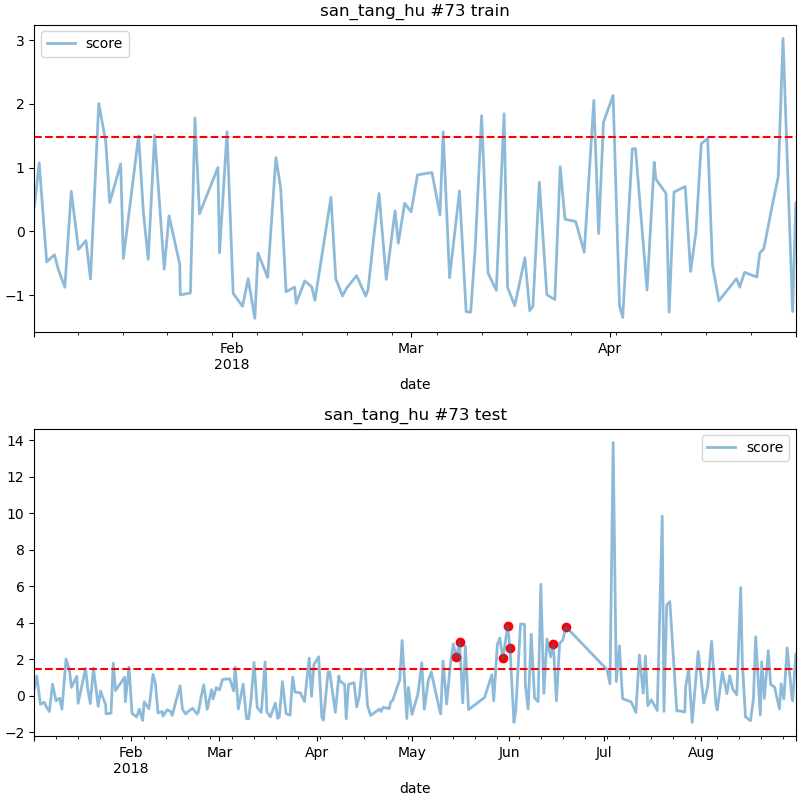

Data behind this chart, as committed beside it:
date, score
2018-05-15 06:00, 2.105
2018-05-16 06:00, 2.957
2018-05-30 00:00, 2.038
2018-05-31 12:00, 3.814
2018-06-01 06:00, 2.604
2018-06-15 00:00, 2.815
2018-06-19 00:00, 3.777
